Run: headless pygame with SDL's dummy video driver; simulated clock (each Clock.tick advances the game by its frame time, no real sleeping); random seed 0; keys injected as events and as key.get_pressed() state; mouse plan: one left click at the window centre at the start of phase 2, then a move to the lower-right quarter at the start of phase 3.
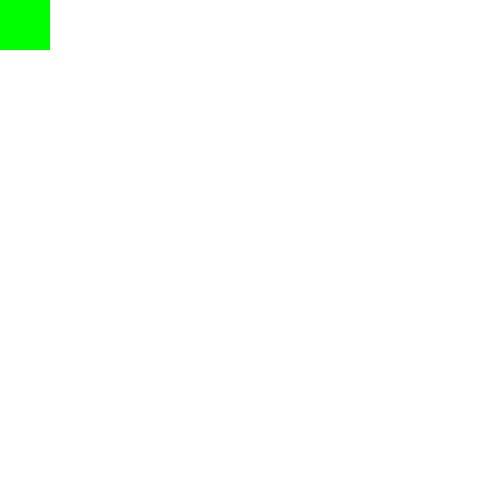
Frame 1 of 4 · flips 1–60 · no input
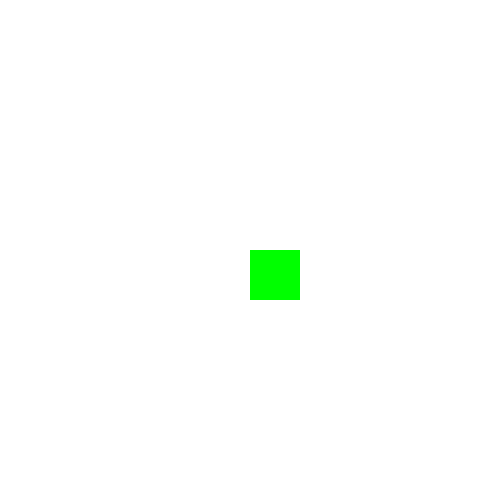
Frame 2 of 4 · flips 61–180 · clicked the window centre · tapped SPACE, RETURN · held RIGHT (→), D
Frame 3 of 4 · flips 181–300 · moved the mouse to the lower-right quarter · held DOWN (↓), S · screen unchanged from frame 2, image omitted
Frame 4 of 4 · flips 301–420 · held LEFT (←), A, UP (↑), W · screen unchanged from frame 3, image omitted

The pygame program that drew these frames:


import pygame
import sys

# Настройки
CELL_SIZE = 50
MAP_WIDTH = 10
MAP_HEIGHT = 10
FPS = 30

class Map:
    def __init__(self, width, height):
        self.width = width
        self.height = height
        self.position = [0, 0]  # Начальная позиция (x, y)

    def move_to(self, x, y):
        if 0 <= x < self.width and 0 <= y < self.height:
            self.position = [x, y]

    def get_position(self):
        return tuple(self.position)

    def draw(self, screen):
        # Рисуем клетку
        rect = pygame.Rect(self.position[0] * CELL_SIZE, self.position[1] * CELL_SIZE, CELL_SIZE, CELL_SIZE)
        pygame.draw.rect(screen, (0, 255, 0), rect)

def main():
    pygame.init()
    screen = pygame.display.set_mode((CELL_SIZE * MAP_WIDTH, CELL_SIZE * MAP_HEIGHT))
    clock = pygame.time.Clock()
    map_instance = Map(MAP_WIDTH, MAP_HEIGHT)

    while True:
        for event in pygame.event.get():
            if event.type == pygame.QUIT:
                pygame.quit()
                sys.exit()
            if event.type == pygame.MOUSEBUTTONDOWN:
                mouse_x, mouse_y = event.pos
                cell_x = mouse_x // CELL_SIZE
                cell_y = mouse_y // CELL_SIZE
                map_instance.move_to(cell_x, cell_y)

        screen.fill((255, 255, 255))  # Заливаем экран белым
        map_instance.draw(screen)
        pygame.display.flip()
        clock.tick(FPS)

if __name__ == "__main__":
    main()
